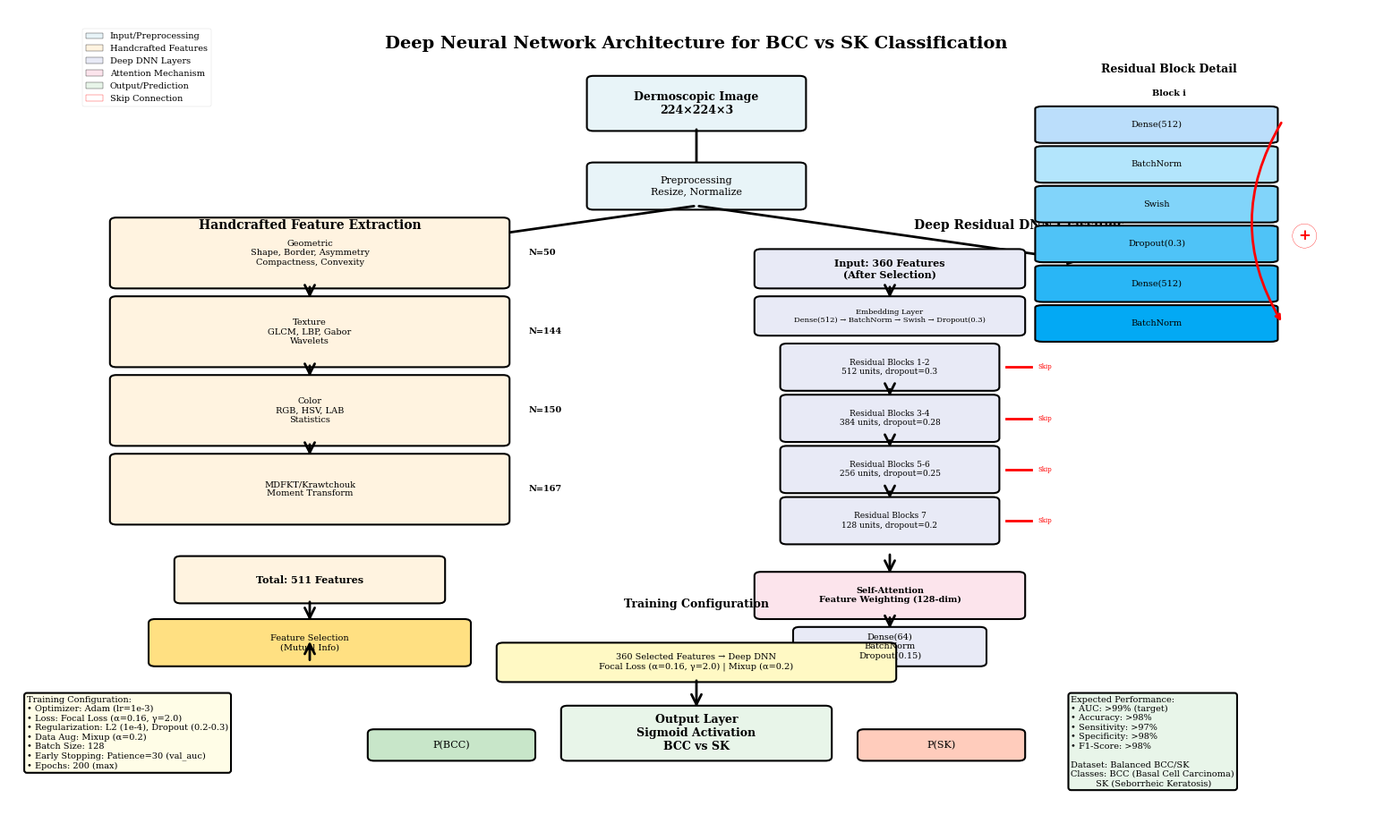

The script that saved this image: (Note: this script raises an exception after producing the figure.)
"""
Generate CNN Architecture Figure for Academic Paper
Creates a professional multi-panel diagram showing the complete melanoma classification pipeline
"""

import matplotlib.pyplot as plt
import matplotlib.patches as mpatches
from matplotlib.patches import FancyBboxPatch, FancyArrowPatch, Rectangle, Circle
import numpy as np

# Set professional style
plt.style.use('seaborn-v0_8-paper')
plt.rcParams['font.family'] = 'serif'
plt.rcParams['font.size'] = 9
plt.rcParams['axes.linewidth'] = 1.5

# Create figure with specific layout
fig = plt.figure(figsize=(16, 10))
gs = fig.add_gridspec(4, 4, hspace=0.4, wspace=0.3, 
                      left=0.05, right=0.95, top=0.93, bottom=0.05)

# Color scheme
color_input = '#E8F4F8'
color_handcrafted = '#FFF3E0'
color_dnn = '#E8EAF6'
color_attention = '#FCE4EC'
color_output = '#E8F5E9'
color_arrow = '#424242'

def draw_box(ax, x, y, width, height, text, color, fontsize=8, fontweight='normal'):
    """Draw a rounded box with text"""
    box = FancyBboxPatch((x, y), width, height,
                         boxstyle="round,pad=0.05",
                         facecolor=color,
                         edgecolor='black',
                         linewidth=1.5,
                         transform=ax.transData)
    ax.add_patch(box)
    ax.text(x + width/2, y + height/2, text,
           ha='center', va='center',
           fontsize=fontsize, fontweight=fontweight,
           wrap=True)

def draw_arrow(ax, x1, y1, x2, y2, color='black', style='->'):
    """Draw arrow between components"""
    arrow = FancyArrowPatch((x1, y1), (x2, y2),
                           arrowstyle=style,
                           color=color,
                           linewidth=2,
                           mutation_scale=20)
    ax.add_patch(arrow)

def draw_residual_block(ax, x, y, width, height, units, dropout, block_num):
    """Draw a single residual block with skip connection"""
    # Main path
    block_height = height / 6
    
    # Dense 1
    draw_box(ax, x, y + 5*block_height, width*0.9, block_height*0.8,
            f'Dense({units})', '#BBDEFB', fontsize=7)
    
    # BatchNorm
    draw_box(ax, x, y + 4*block_height, width*0.9, block_height*0.8,
            'BatchNorm', '#B3E5FC', fontsize=7)
    
    # Activation
    draw_box(ax, x, y + 3*block_height, width*0.9, block_height*0.8,
            'Swish', '#81D4FA', fontsize=7)
    
    # Dropout
    draw_box(ax, x, y + 2*block_height, width*0.9, block_height*0.8,
            f'Dropout({dropout:.1f})', '#4FC3F7', fontsize=7)
    
    # Dense 2
    draw_box(ax, x, y + 1*block_height, width*0.9, block_height*0.8,
            f'Dense({units})', '#29B6F6', fontsize=7)
    
    # BatchNorm 2
    draw_box(ax, x, y, width*0.9, block_height*0.8,
            'BatchNorm', '#03A9F4', fontsize=7)
    
    # Skip connection (curved arrow on the right)
    skip_x = x + width*0.95
    ax.annotate('', xy=(skip_x, y + block_height*0.4), 
               xytext=(skip_x, y + 5.5*block_height),
               arrowprops=dict(arrowstyle='->', lw=2, color='red',
                             connectionstyle="arc3,rad=.3"))
    
    # Add + symbol
    ax.text(skip_x + 0.1, y + 2.5*block_height, '+',
           fontsize=12, fontweight='bold', color='red',
           bbox=dict(boxstyle='circle', facecolor='white', edgecolor='red'))
    
    # Block label
    ax.text(x + width/2, y + height + 0.1, f'Block {block_num}',
           ha='center', fontsize=7, fontweight='bold')

# ============================================================================
# MAIN ARCHITECTURE DIAGRAM
# ============================================================================

ax_main = fig.add_subplot(gs[:, :])
ax_main.set_xlim(0, 10)
ax_main.set_ylim(0, 10)
ax_main.axis('off')

# Title
ax_main.text(5, 9.5, 'Deep Neural Network Architecture for BCC vs SK Classification',
            ha='center', fontsize=14, fontweight='bold')

# ============================================================================
# 1. INPUT LAYER (Top)
# ============================================================================
input_y = 8.5
draw_box(ax_main, 4.2, input_y, 1.6, 0.6, 
        'Dermoscopic Image\n224×224×3', color_input, fontsize=9, fontweight='bold')

# Arrow down
draw_arrow(ax_main, 5, input_y, 5, 7.8)

# ============================================================================
# 2. PREPROCESSING
# ============================================================================
prep_y = 7.5
draw_box(ax_main, 4.2, prep_y, 1.6, 0.5,
        'Preprocessing\nResize, Normalize', color_input, fontsize=8)

# Split into two branches
draw_arrow(ax_main, 5, prep_y, 2, 6.8)  # Left to handcrafted
draw_arrow(ax_main, 5, prep_y, 8, 6.8)  # Right to DNN

# ============================================================================
# 3. LEFT BRANCH - HANDCRAFTED FEATURES
# ============================================================================
hc_x = 0.5
hc_y = 6.5

ax_main.text(2, hc_y + 0.7, 'Handcrafted Feature Extraction',
            ha='center', fontsize=10, fontweight='bold')

# Feature extraction modules
modules = [
    ('Geometric\nShape, Border, Asymmetry\nCompactness, Convexity', 'N=50'),
    ('Texture\nGLCM, LBP, Gabor\nWavelets', 'N=144'),
    ('Color\nRGB, HSV, LAB\nStatistics', 'N=150'),
    ('MDFKT/Krawtchouk\nMoment Transform', 'N=167')
]

module_height = 0.8
for i, (module_text, dims) in enumerate(modules):
    y_pos = hc_y - i * (module_height + 0.2)
    draw_box(ax_main, hc_x, y_pos, 3, module_height,
            module_text, color_handcrafted, fontsize=7)
    ax_main.text(hc_x + 3.2, y_pos + module_height/2, dims,
                fontsize=7, va='center', fontweight='bold')
    
    if i < len(modules) - 1:
        draw_arrow(ax_main, 2, y_pos, 2, y_pos - 0.2)

# Total features box
total_y = hc_y - len(modules) * (module_height + 0.2)
draw_box(ax_main, hc_x + 0.5, total_y, 2, 0.5,
        'Total: 511 Features', color_handcrafted, fontsize=8, fontweight='bold')

# Arrow to feature selection
selection_y = total_y - 0.8
draw_arrow(ax_main, 2, total_y, 2, selection_y + 0.5)
draw_box(ax_main, hc_x + 0.3, selection_y, 2.4, 0.5,
        'Feature Selection\n(Mutual Info)', '#FFE082', fontsize=7)

# Arrow to concatenation
concat_y = 1.5
draw_arrow(ax_main, 2, selection_y, 2, concat_y + 0.5)

# ============================================================================
# 4. RIGHT BRANCH - DEEP DNN ARCHITECTURE
# ============================================================================
dnn_x = 5.5
dnn_y = 6.5

ax_main.text(7.5, dnn_y + 0.7, 'Deep Residual DNN Classifier',
            ha='center', fontsize=10, fontweight='bold')

# Input layer
draw_box(ax_main, dnn_x, dnn_y, 2, 0.4,
        'Input: 360 Features\n(After Selection)', color_dnn, fontsize=8, fontweight='bold')

# Embedding layer
embed_y = dnn_y - 0.6
draw_arrow(ax_main, 6.5, dnn_y, 6.5, embed_y + 0.4)
draw_box(ax_main, dnn_x, embed_y, 2, 0.4,
        'Embedding Layer\nDense(512) → BatchNorm → Swish → Dropout(0.3)',
        color_dnn, fontsize=6)

# Residual blocks (simplified view)
residual_configs = [
    (512, 0.3, '1-2'),
    (384, 0.28, '3-4'),
    (256, 0.25, '5-6'),
    (128, 0.2, '7')
]

res_y = embed_y - 0.7
for i, (units, dropout, block_nums) in enumerate(residual_configs):
    y_pos = res_y - i * 0.65
    draw_box(ax_main, dnn_x + 0.2, y_pos, 1.6, 0.5,
            f'Residual Blocks {block_nums}\n{units} units, dropout={dropout}',
            color_dnn, fontsize=6.5)
    
    # Draw skip connection indicator
    ax_main.plot([dnn_x + 1.9, dnn_x + 2.1], [y_pos + 0.25, y_pos + 0.25],
                'r-', linewidth=2)
    ax_main.text(dnn_x + 2.15, y_pos + 0.25, 'Skip',
                fontsize=5, color='red', va='center')
    
    if i < len(residual_configs) - 1:
        draw_arrow(ax_main, 6.5, y_pos, 6.5, y_pos - 0.65 + 0.5)

# Attention layer
attention_y = res_y - len(residual_configs) * 0.65 - 0.3
draw_arrow(ax_main, 6.5, res_y - len(residual_configs) * 0.65 + 0.5, 6.5, attention_y + 0.5)
draw_box(ax_main, dnn_x, attention_y, 2, 0.5,
        'Self-Attention\nFeature Weighting (128-dim)',
        color_attention, fontsize=7, fontweight='bold')

# Final dense layer
final_y = attention_y - 0.6
draw_arrow(ax_main, 6.5, attention_y, 6.5, final_y + 0.4)
draw_box(ax_main, dnn_x + 0.3, final_y, 1.4, 0.4,
        'Dense(64)\nBatchNorm\nDropout(0.15)',
        color_dnn, fontsize=7)

# Arrow to concatenation
draw_arrow(ax_main, 6.5, final_y, 6.5, concat_y + 0.5)

# ============================================================================
# 5. FEATURE CONCATENATION (optional - or direct to output)
# ============================================================================
# Note: Based on your implementation, you can either:
# A) Train Deep DNN on handcrafted features (what you have)
# B) Concatenate CNN features with handcrafted (future enhancement)

# For current implementation (DNN trains on handcrafted features):
ax_main.text(5, concat_y + 0.9, 'Training Configuration',
            ha='center', fontsize=9, fontweight='bold')

draw_box(ax_main, 3.5, concat_y, 3, 0.4,
        '360 Selected Features → Deep DNN\nFocal Loss (α=0.16, γ=2.0) | Mixup (α=0.2)',
        '#FFF9C4', fontsize=7)

# ============================================================================
# 6. OUTPUT LAYER
# ============================================================================
output_y = 0.5
draw_arrow(ax_main, 5, concat_y, 5, output_y + 0.6)
draw_box(ax_main, 4, output_y, 2, 0.6,
        'Output Layer\nSigmoid Activation\nBCC vs SK',
        color_output, fontsize=9, fontweight='bold')

# Probability boxes
draw_box(ax_main, 2.5, output_y, 1.2, 0.3,
        'P(BCC)', '#C8E6C9', fontsize=8)
draw_box(ax_main, 6.3, output_y, 1.2, 0.3,
        'P(SK)', '#FFCCBC', fontsize=8)

# ============================================================================
# 7. DETAILED RESIDUAL BLOCK DIAGRAM (Inset)
# ============================================================================
ax_inset = fig.add_axes([0.72, 0.55, 0.22, 0.32])
ax_inset.set_xlim(0, 2)
ax_inset.set_ylim(0, 6)
ax_inset.axis('off')

ax_inset.text(1, 5.8, 'Residual Block Detail', ha='center', 
             fontsize=9, fontweight='bold')

draw_residual_block(ax_inset, 0.2, 0.2, 1.6, 5, 512, 0.3, 'i')

# ============================================================================
# 8. TRAINING HYPERPARAMETERS BOX
# ============================================================================
ax_hyper = fig.add_axes([0.02, 0.02, 0.25, 0.15])
ax_hyper.axis('off')

hyperparams_text = """Training Configuration:
• Optimizer: Adam (lr=1e-3)
• Loss: Focal Loss (α=0.16, γ=2.0)
• Regularization: L2 (1e-4), Dropout (0.2-0.3)
• Data Aug: Mixup (α=0.2)
• Batch Size: 128
• Early Stopping: Patience=30 (val_auc)
• Epochs: 200 (max)"""

ax_hyper.text(0.05, 0.95, hyperparams_text,
             transform=ax_hyper.transAxes,
             fontsize=7, verticalalignment='top',
             bbox=dict(boxstyle='round', facecolor='#FFFDE7', 
                      edgecolor='black', linewidth=1.5))

# ============================================================================
# 9. PERFORMANCE METRICS BOX
# ============================================================================
ax_metrics = fig.add_axes([0.75, 0.02, 0.23, 0.15])
ax_metrics.axis('off')

metrics_text = """Expected Performance:
• AUC: >99% (target)
• Accuracy: >98%
• Sensitivity: >97%
• Specificity: >98%
• F1-Score: >98%

Dataset: Balanced BCC/SK
Classes: BCC (Basal Cell Carcinoma)
         SK (Seborrheic Keratosis)"""

ax_metrics.text(0.05, 0.95, metrics_text,
               transform=ax_metrics.transAxes,
               fontsize=7, verticalalignment='top',
               bbox=dict(boxstyle='round', facecolor='#E8F5E9',
                        edgecolor='black', linewidth=1.5))

# ============================================================================
# 10. LEGEND
# ============================================================================
legend_elements = [
    mpatches.Patch(facecolor=color_input, edgecolor='black', label='Input/Preprocessing'),
    mpatches.Patch(facecolor=color_handcrafted, edgecolor='black', label='Handcrafted Features'),
    mpatches.Patch(facecolor=color_dnn, edgecolor='black', label='Deep DNN Layers'),
    mpatches.Patch(facecolor=color_attention, edgecolor='black', label='Attention Mechanism'),
    mpatches.Patch(facecolor=color_output, edgecolor='black', label='Output/Prediction'),
    mpatches.Patch(facecolor='white', edgecolor='red', label='Skip Connection')
]

ax_main.legend(handles=legend_elements, loc='upper left', 
              bbox_to_anchor=(0.02, 0.98), fontsize=7, framealpha=0.9)

# Save figure
output_path = 'output/figures/dnn_architecture_diagram.png'
plt.savefig(output_path, dpi=300, bbox_inches='tight', facecolor='white')
print(f"✓ Architecture diagram saved to: {output_path}")

output_path_pdf = 'output/figures/dnn_architecture_diagram.pdf'
plt.savefig(output_path_pdf, bbox_inches='tight', facecolor='white')
print(f"✓ PDF version saved to: {output_path_pdf}")

plt.show()

print("\n" + "="*70)
print("Architecture figure generated successfully!")
print("="*70)
print("\nFigure shows:")
print("1. ✓ Input preprocessing pipeline")
print("2. ✓ Handcrafted feature extraction (left branch)")
print("3. ✓ Deep DNN with residual blocks (right branch)")
print("4. ✓ Self-attention mechanism")
print("5. ✓ Detailed residual block structure (inset)")
print("6. ✓ Training hyperparameters")
print("7. ✓ Expected performance metrics")
print("8. ✓ Skip connections visualization")
print("\nReady for your academic paper! 📄")
